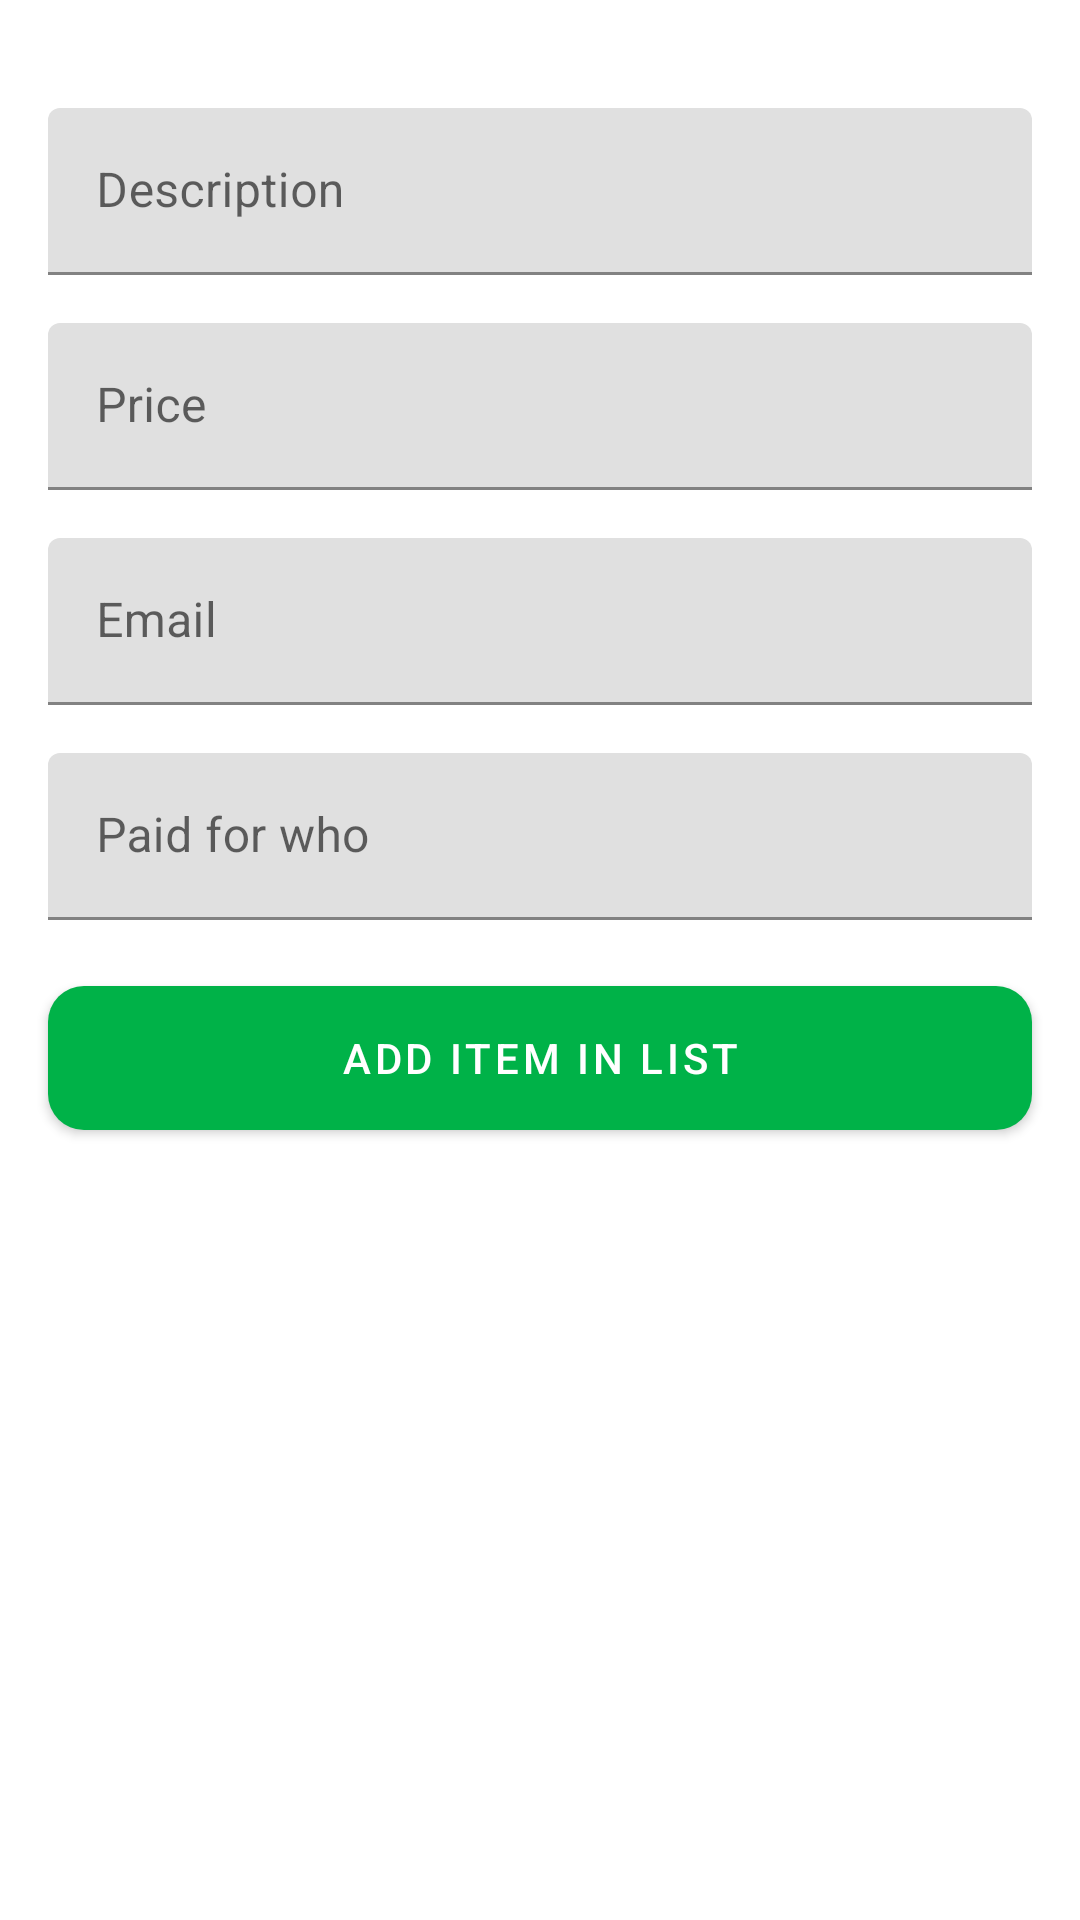

Layout XML and referenced resources for this Android screen:
<!-- AndroidManifest.xml: application theme Theme.AndroidProject -->
<!-- res/layout/fragment_add_expense.xml -->
<?xml version="1.0" encoding="utf-8"?>
<androidx.constraintlayout.widget.ConstraintLayout
    xmlns:android="http://schemas.android.com/apk/res/android"
    xmlns:app="http://schemas.android.com/apk/res-auto"
    xmlns:tools="http://schemas.android.com/tools"
    android:layout_width="match_parent"
    android:layout_height="match_parent">

    <com.google.android.material.textfield.TextInputLayout
        android:id="@+id/descInput"
        android:layout_width="match_parent"
        android:layout_height="wrap_content"
        app:layout_constraintTop_toTopOf="parent"
        android:layout_marginTop="36dp"
        android:layout_marginStart="16dp"
        android:layout_marginEnd="16dp"
        android:textColor="?android:textColorPrimary"
        app:hintEnabled="true">

        <com.google.android.material.textfield.TextInputEditText
            android:id="@+id/descTxt"
            android:layout_width="match_parent"
            android:layout_height="wrap_content"
            android:hint="@string/description" />
    </com.google.android.material.textfield.TextInputLayout>

    <com.google.android.material.textfield.TextInputLayout
        android:id="@+id/priceInput"
        android:layout_width="match_parent"
        android:layout_height="wrap_content"
        app:layout_constraintTop_toBottomOf="@+id/descInput"
        android:layout_marginTop="16dp"
        android:layout_marginStart="16dp"
        android:layout_marginEnd="16dp"
        android:textColor="?android:textColorPrimary"
        app:hintEnabled="true">

        <com.google.android.material.textfield.TextInputEditText
            android:id="@+id/priceTxt"
            android:layout_width="match_parent"
            android:layout_height="wrap_content"
            android:inputType="number"
            android:hint="@string/price" />
    </com.google.android.material.textfield.TextInputLayout>

    <com.google.android.material.textfield.TextInputLayout
        android:id="@+id/emailInput"
        android:layout_width="match_parent"
        android:layout_height="wrap_content"
        app:layout_constraintTop_toBottomOf="@+id/priceInput"
        android:layout_marginTop="16dp"
        android:layout_marginStart="16dp"
        android:layout_marginEnd="16dp"
        android:textColor="?android:textColorPrimary"
        app:hintEnabled="true">

        <com.google.android.material.textfield.TextInputEditText
            android:id="@+id/emailTxt"
            android:layout_width="match_parent"
            android:layout_height="wrap_content"
            android:hint="@string/Email"/>
    </com.google.android.material.textfield.TextInputLayout>

    <com.google.android.material.textfield.TextInputLayout
        android:id="@+id/paidForWhoInput"
        android:layout_width="match_parent"
        android:layout_height="wrap_content"
        app:layout_constraintTop_toBottomOf="@+id/emailInput"
        android:layout_marginTop="16dp"
        android:layout_marginStart="16dp"
        android:layout_marginEnd="16dp"
        android:textColor="?android:textColorPrimary"
        app:hintEnabled="true">

        <com.google.android.material.textfield.TextInputEditText
            android:id="@+id/paidForWhoTxt"
            android:layout_width="match_parent"
            android:layout_height="wrap_content"
            android:hint="@string/paid_for_who" />
    </com.google.android.material.textfield.TextInputLayout>

    <com.google.android.material.button.MaterialButton
        android:id="@+id/addItemInList"
        android:layout_width="0dp"
        android:layout_height="wrap_content"
        android:layout_marginTop="22dp"
        app:layout_constraintTop_toBottomOf="@+id/paidForWhoInput"
        app:layout_constraintStart_toStartOf="@id/paidForWhoInput"
        app:layout_constraintEnd_toEndOf="@id/paidForWhoInput"
        android:background="@drawable/button_bg"
        android:text="@string/add_item"
        android:textColor="@color/white"/>

    <ProgressBar
        android:visibility="gone"
        android:id="@+id/progressBar"
        android:layout_width="wrap_content"
        android:layout_height="wrap_content"
        app:layout_constraintStart_toStartOf="parent"
        app:layout_constraintEnd_toEndOf="parent"
        app:layout_constraintTop_toTopOf="parent"
        app:layout_constraintBottom_toBottomOf="parent"
        android:indeterminateTint="@color/green"/>

</androidx.constraintlayout.widget.ConstraintLayout>
<!-- resources referenced by this layout -->
<resources>
  <color name="green">#00b248</color>
  <color name="white">#FFFFFFFF</color>
  <!-- drawable button_bg (drawable) -->
  <?xml version="1.0" encoding="utf-8"?>
  <shape xmlns:android="http://schemas.android.com/apk/res/android"
      android:shape="rectangle" android:padding="10dp">
      
      <solid android:color="@color/green"/>
      <corners android:radius="12dp"/>
  </shape>
  <string name="Email">Email</string>
  <string name="add_item">Add Item in List</string>
  <string name="description">Description</string>
  <string name="paid_for_who">Paid for who</string>
  <string name="price">Price</string>
  <style name="Theme.AndroidProject" parent="Theme.MaterialComponents.DayNight.DarkActionBar">
          
          <item name="colorPrimary">@color/green</item>
          <item name="colorPrimaryVariant">@color/green</item>
          <item name="colorOnPrimary">@color/black</item>
          
          <item name="colorSecondary">@color/teal_200</item>
          <item name="colorSecondaryVariant">@color/teal_700</item>
          <item name="colorOnSecondary">@color/white</item>
          
          <item name="android:statusBarColor" tools:targetApi="l">?attr/colorPrimaryVariant</item>
          
      </style>
  <color name="black">#FF000000</color>
  <color name="teal_200">#FF03DAC5</color>
  <color name="teal_700">#FF018786</color>
</resources>
